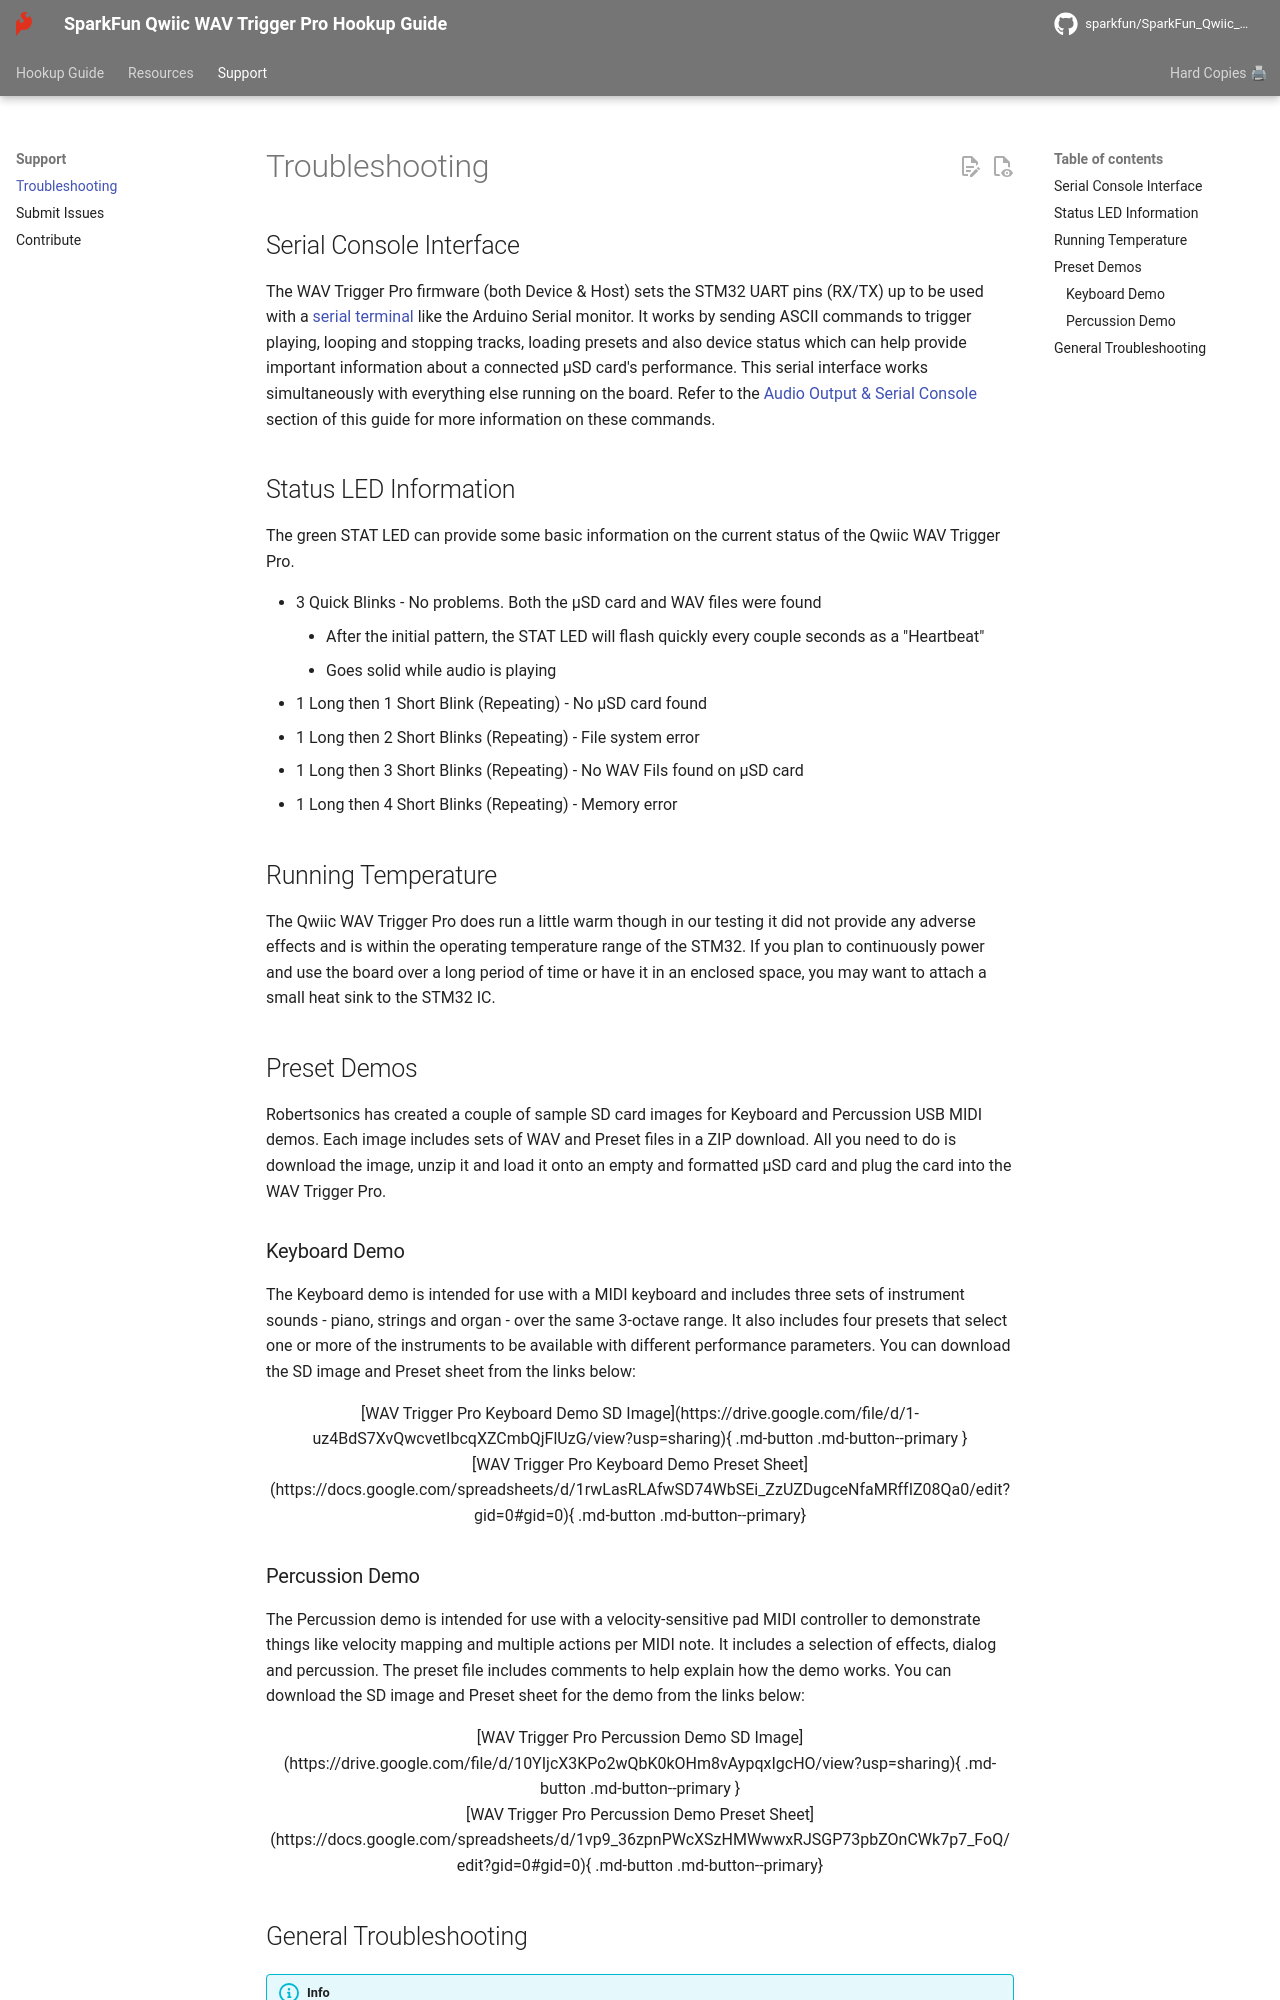

repository: sparkfun/SparkFun_Qwiic_WAV_Trigger_Pro · page: troubleshooting/index.html · generator: mkdocs

## Serial Console Interface

The WAV Trigger Pro firmware (both Device & Host) sets the STM32 UART pins (RX/TX) up to be used with a [serial terminal](https://learn.sparkfun.com/tutorials/terminal-basics) like the Arduino Serial monitor. It works by sending ASCII commands to trigger playing, looping and stopping tracks, loading presets and also device status which can help provide important information about a connected &micro;SD card's performance. This serial interface works simultaneously with everything else running on the board. Refer to the [Audio Output & Serial Console](./audio.md) section of this guide for more information on these commands.

## Status LED Information

The green STAT LED can provide some basic information on the current status of the Qwiic WAV Trigger Pro.

* 3 Quick Blinks - No problems. Both the &micro;SD card and WAV files were found
    * After the initial pattern, the STAT LED will flash quickly every couple seconds as a "Heartbeat"
    * Goes solid while audio is playing
* 1 Long then 1 Short Blink (Repeating) - No &micro;SD card found
* 1 Long then 2 Short Blinks (Repeating) - File system error
* 1 Long then 3 Short Blinks (Repeating) - No WAV Fils found on &micro;SD card
* 1 Long then 4 Short Blinks (Repeating) - Memory error

## Running Temperature

The Qwiic WAV Trigger Pro does run a little warm though in our testing it did not provide any adverse effects and is within the operating temperature range of the STM32. If you plan to continuously power and use the board over a long period of time or have it in an enclosed space, you may want to attach a small heat sink to the STM32 IC.

## Preset Demos

Robertsonics has created a couple of sample SD card images for Keyboard and Percussion USB MIDI demos. Each image includes sets of WAV and Preset files in a ZIP download. All you need to do is download the image, unzip it and load it onto an empty and formatted &micro;SD card and plug the card into the WAV Trigger Pro.

### Keyboard Demo

The Keyboard demo is intended for use with a MIDI keyboard and includes three sets of instrument sounds - piano, strings and organ - over the same 3-octave range. It also includes four presets that select one or more of the instruments to be available with different performance parameters. You can download the SD image and Preset sheet from the links below:

<center>
[WAV Trigger Pro Keyboard Demo SD Image](https://drive.google.com/file/d/1-uz4BdS7XvQwcvetIbcqXZCmbQjFlUzG/view?usp=sharing){ .md-button .md-button--primary }  
</center>

<center>
[WAV Trigger Pro Keyboard Demo Preset Sheet](https://docs.google.com/spreadsheets/d/1rwLasRLAfwSD74WbSEi_ZzUZDugceNfaMRffIZ08Qa0/edit?gid=0#gid=0){ .md-button .md-button--primary}
</center>
